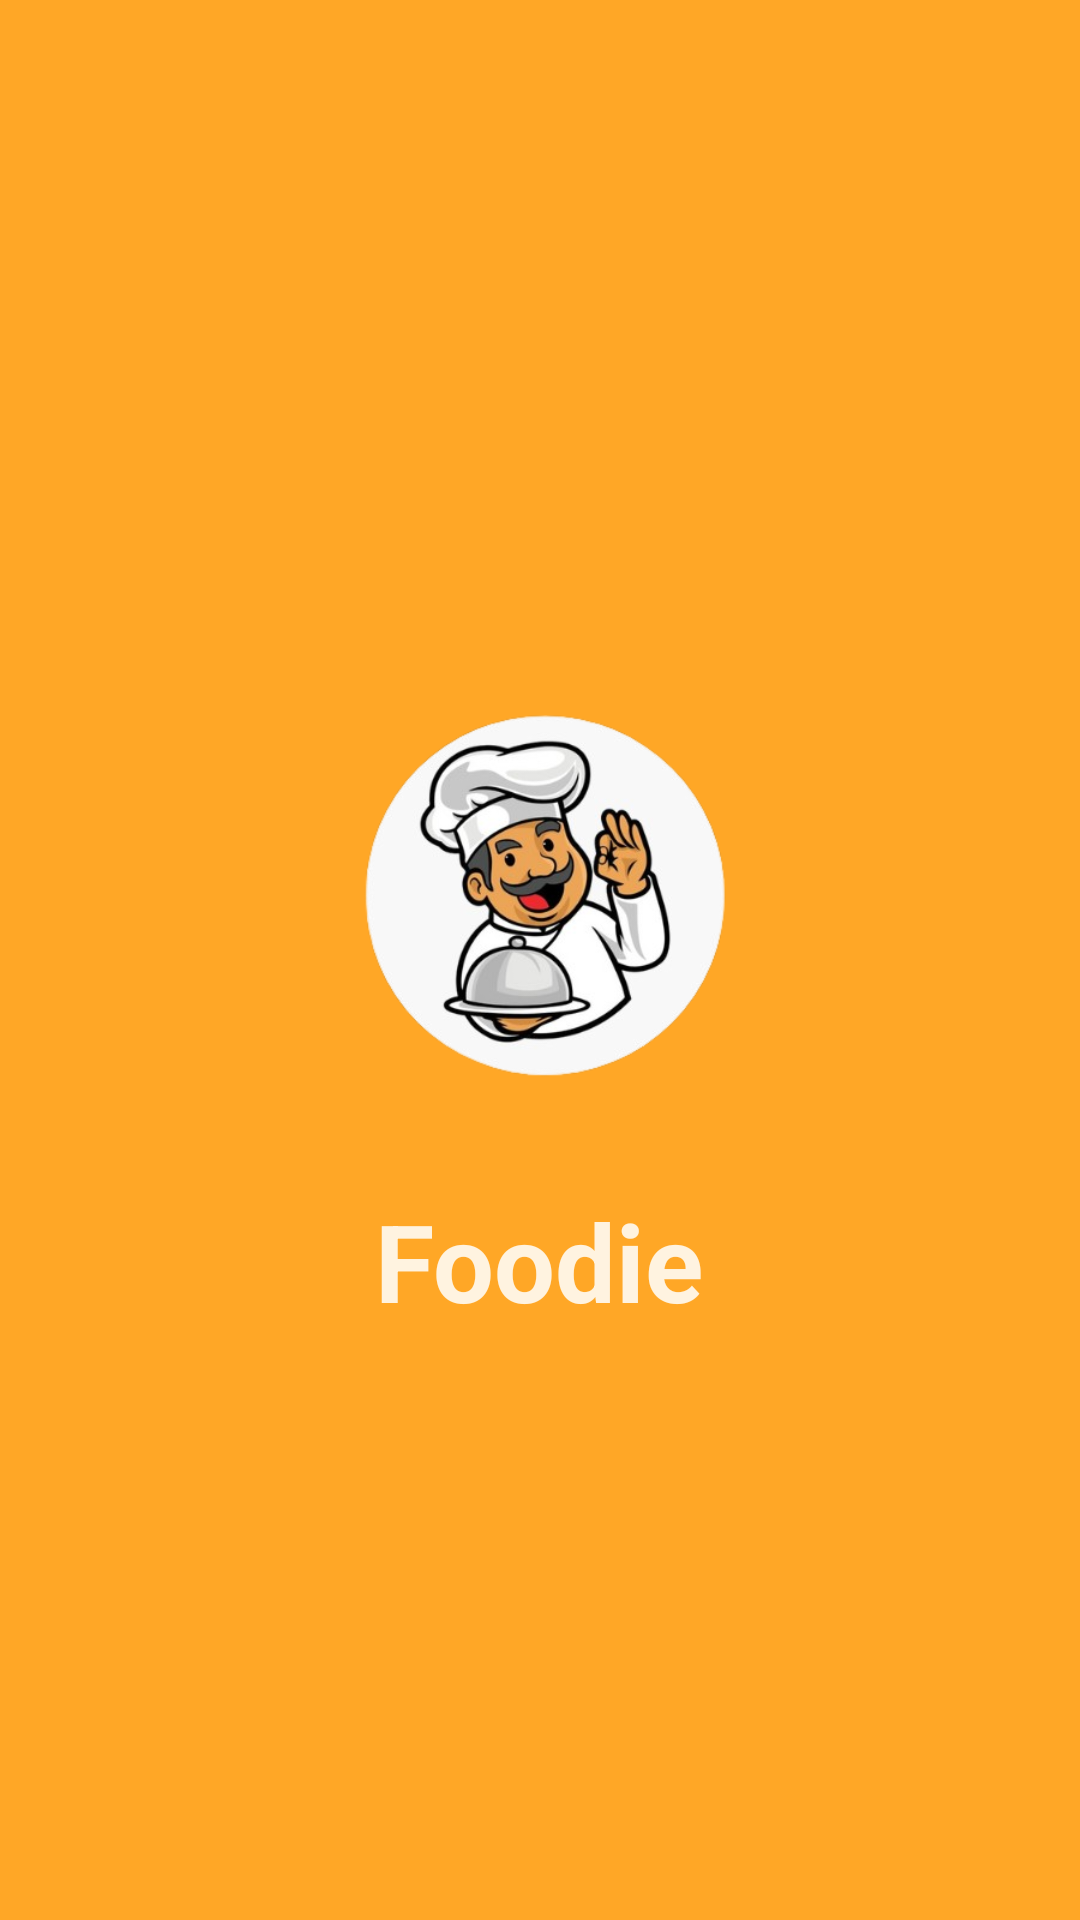

Reconstruct the res/layout file that produces this screen, plus the resources it refers to.
<!-- AndroidManifest.xml: application theme Theme.MADLabexam02RecipeApp -->
<!-- res/layout/activity_main.xml -->
<?xml version="1.0" encoding="utf-8"?>
<androidx.constraintlayout.widget.ConstraintLayout
    xmlns:android="http://schemas.android.com/apk/res/android"
    xmlns:app="http://schemas.android.com/apk/res-auto"
    xmlns:tools="http://schemas.android.com/tools"
    android:layout_width="match_parent"
    android:layout_height="match_parent"
    android:background="@color/primaryColor">


    <ImageView
        android:id="@+id/logo"
        android:layout_width="200dp"
        android:layout_height="200dp"
        android:src="@drawable/logo"
        app:layout_constraintBottom_toTopOf="@id/app_name"
        app:layout_constraintEnd_toEndOf="parent"
        app:layout_constraintHorizontal_bias="0.44"
        app:layout_constraintStart_toStartOf="parent"
        app:layout_constraintTop_toTopOf="parent"
        app:layout_constraintVertical_chainStyle="packed"
        tools:ignore="ContentDescription" />

    <TextView
        android:id="@+id/app_name"
        android:layout_width="wrap_content"
        android:layout_height="wrap_content"
        android:text="@string/launch_app_name"
        android:textAlignment="center"
        android:textColor="@color/secondaryColor"
        android:textSize="36sp"
        android:textStyle="bold"
        app:layout_constraintBottom_toBottomOf="parent"
        app:layout_constraintEnd_toEndOf="parent"
        app:layout_constraintHorizontal_bias="0.498"
        app:layout_constraintStart_toStartOf="parent"
        app:layout_constraintTop_toBottomOf="@id/logo" />
</androidx.constraintlayout.widget.ConstraintLayout>
<!-- resources referenced by this layout -->
<resources>
  <color name="primaryColor">#FFA726</color>
  <color name="secondaryColor">#FFF3E0</color>
  <!-- drawable logo: png bitmap (drawable, 111174 bytes) -->
  <string name="launch_app_name">Foodie</string>
  <style name="Theme.MADLabexam02RecipeApp" parent="Base.Theme.MADLabexam02RecipeApp" />
  <style name="Base.Theme.MADLabexam02RecipeApp" parent="Theme.Material3.DayNight.NoActionBar">
          
          
      </style>
</resources>
